pico-8 play session: hold ← + tap ❎

[t = 1 s] hold ← ~1s, tap ❎ ~2×
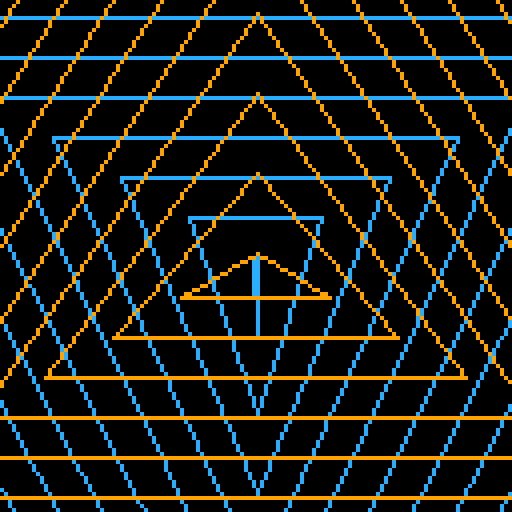
[t = 2 s] hold ← ~2s, tap ❎ ~4×
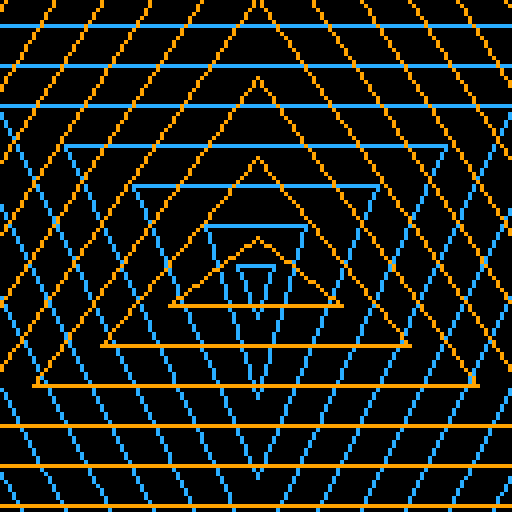
[t = 4 s] hold ← ~4s, tap ❎ ~7×
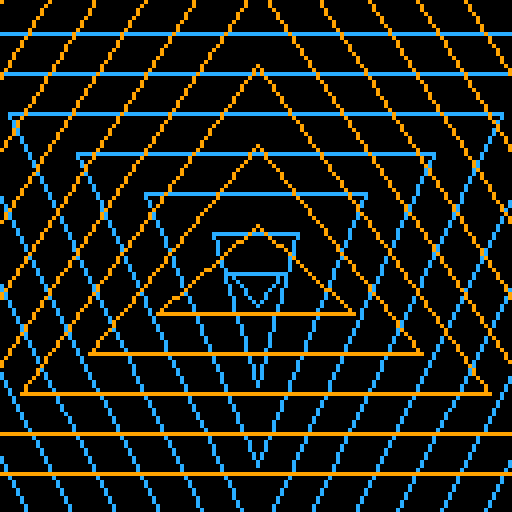

pico-8 cartridge
version 16
__lua__
-- [redacted]
t=0
h=64
l=line
::_::
cls()
c=12
for i=-4*h,4*h,20 do
 a=h
 b=h-(t+i)+20
 d=h+(t+i)*.86
 e=h+(t+i)*.5
 f=h-(t+i)*.86
if(b<h+9)c=9
 l(a,b,d,e,c)
 l(d,e,f,e,c)
 l(a,b,f,e,c)
end
flip()
t=(t+1)%20
goto _
